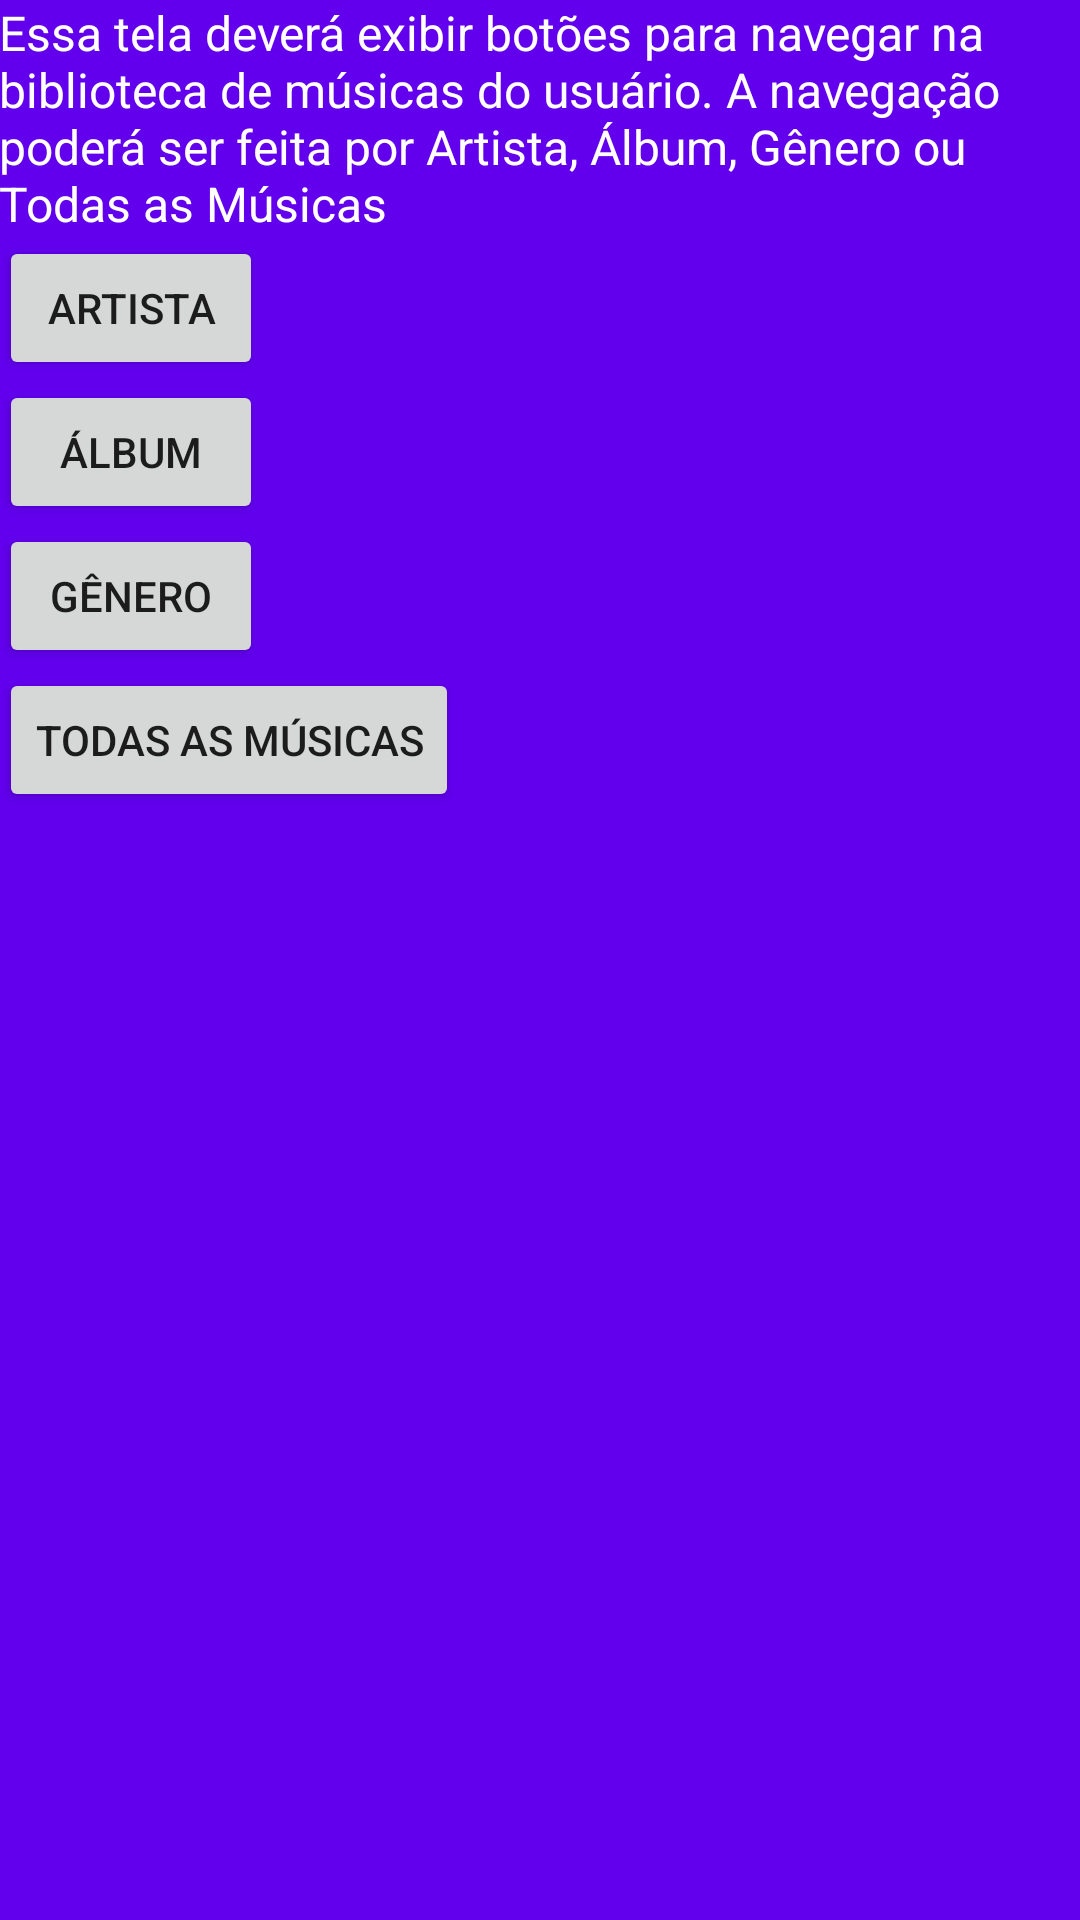

Write the Android layout XML for this screen, with the resource values it uses.
<!-- AndroidManifest.xml: application theme AppTheme -->
<!-- res/layout/activity_library.xml -->
<?xml version="1.0" encoding="utf-8"?>
<LinearLayout xmlns:android="http://schemas.android.com/apk/res/android"
    xmlns:tools="http://schemas.android.com/tools"
    android:id="@+id/activity_library"
    android:layout_width="match_parent"
    android:layout_height="match_parent"
    android:background="@color/colorPrimary"
    android:orientation="vertical"
    android:paddingBottom="@dimen/activity_vertical_margin"
    android:paddingLeft="@dimen/activity_horizontal_margin"
    android:paddingRight="@dimen/activity_horizontal_margin"
    android:paddingTop="@dimen/activity_vertical_margin"
    tools:context="com.example.android.musicapp.LibraryActivity">

    <TextView
        style="@style/ActivityTextView"
        android:text="@string/activity_library_text" />

    <Button
        android:id="@+id/library_artist"
        style="@style/ActivityButton"
        android:text="@string/artist" />

    <Button
        android:id="@+id/library_album"
        style="@style/ActivityButton"
        android:text="@string/album" />

    <Button
        android:id="@+id/library_genre"
        style="@style/ActivityButton"
        android:text="@string/genre" />

    <Button
        android:id="@+id/library_all"
        style="@style/ActivityButton"
        android:text="@string/all_music" />
</LinearLayout>
<!-- resources referenced by this layout -->
<resources>
  <string name="activity_library_text">Essa tela deverá exibir botões para navegar na biblioteca de músicas do usuário. A navegação poderá ser feita por Artista, Álbum, Gênero ou Todas as Músicas</string>
  <string name="album">Álbum</string>
  <string name="all_music">Todas as Músicas</string>
  <string name="artist">Artista</string>
  <string name="genre">Gênero</string>
  <style name="ActivityButton">
          <item name="android:layout_width">wrap_content</item>
          <item name="android:layout_height">wrap_content</item>
      </style>
  <style name="ActivityTextView">
          <item name="android:layout_width">wrap_content</item>
          <item name="android:layout_height">wrap_content</item>
          <item name="android:textColor">@android:color/white</item>
          <item name="android:textSize">16sp</item>
      </style>
  <style name="AppTheme" parent="Theme.AppCompat.Light.DarkActionBar">
          
          <item name="colorPrimary">@color/colorPrimary</item>
          <item name="colorPrimaryDark">@color/colorPrimaryDark</item>
          <item name="colorAccent">@color/colorAccent</item>
      </style>
  <!-- not gathered from this repository: default colours our renderer supplied (Android Studio template values) -->
  <color name="colorPrimary">#FF6200EE</color>
  <color name="colorPrimaryDark">#FF3700B3</color>
  <color name="colorAccent">#FF03DAC5</color>
</resources>
